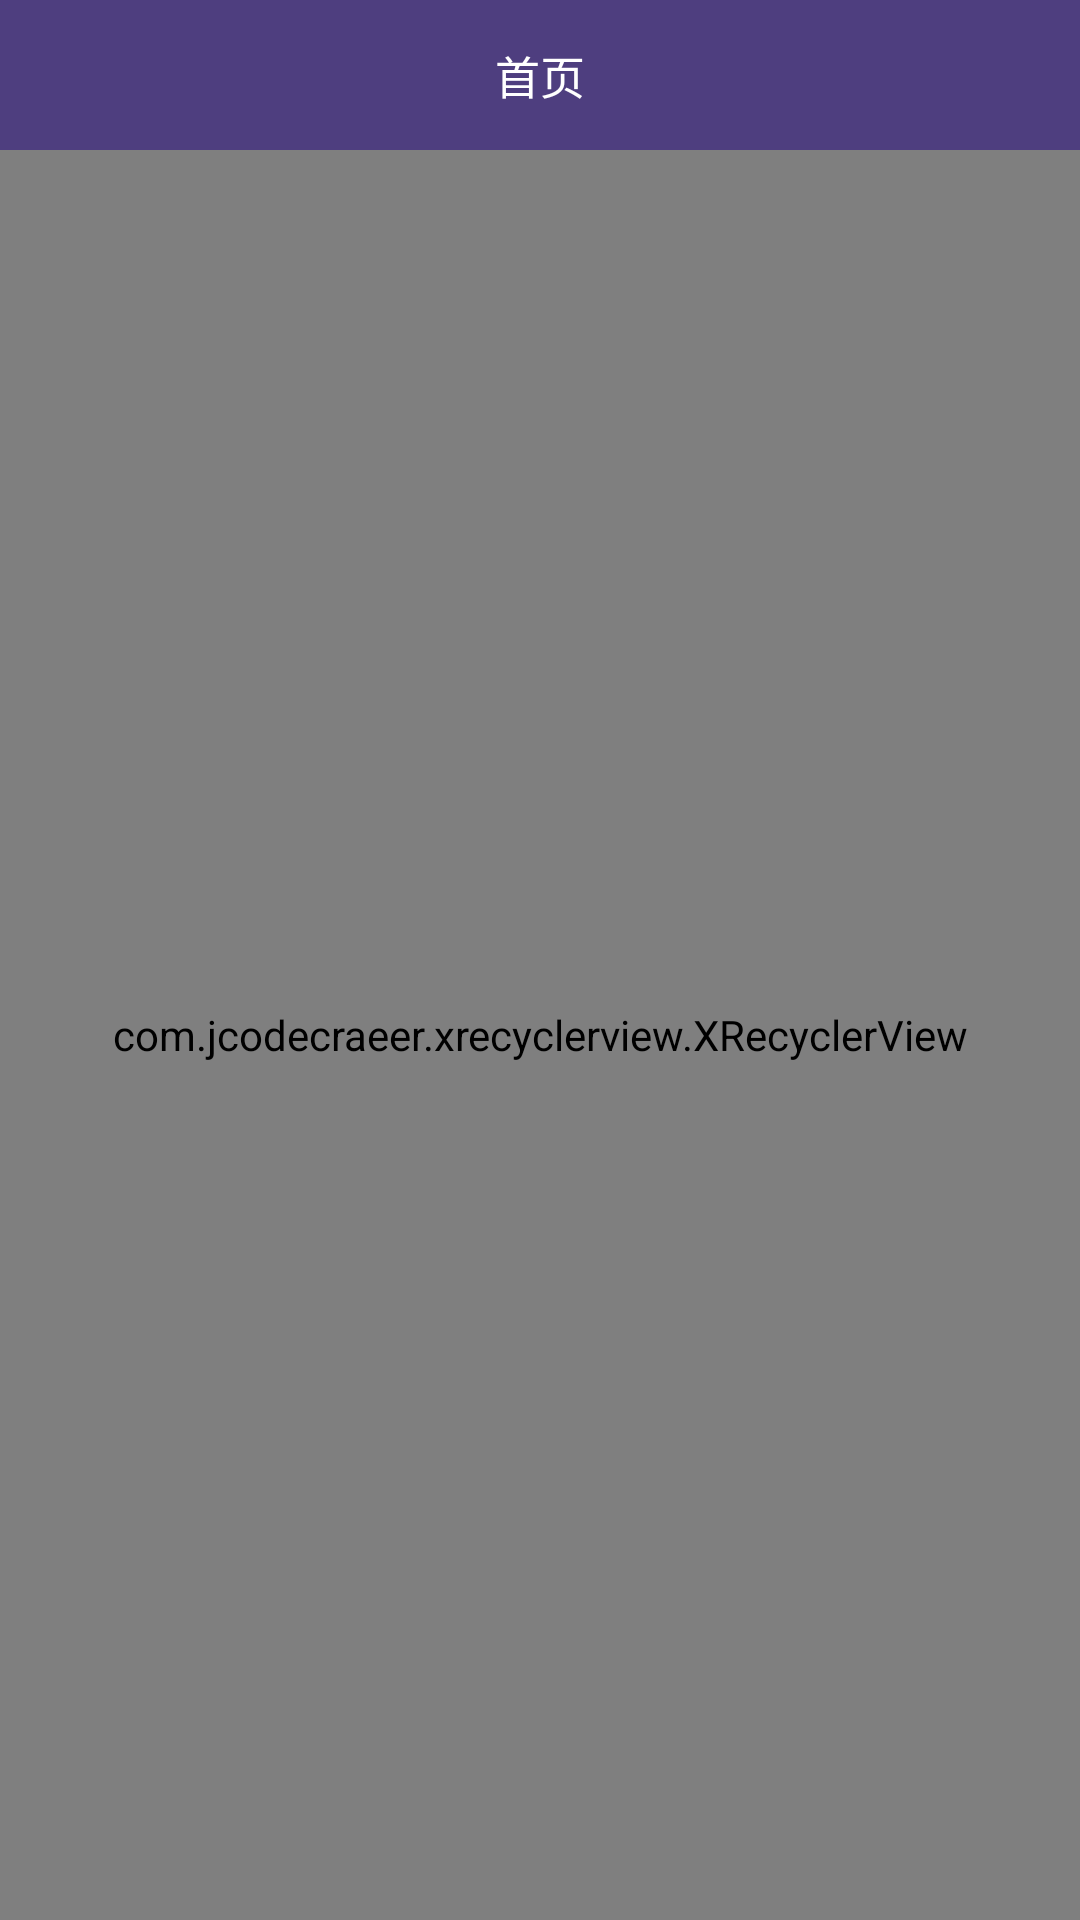

Here is an Android app screen rendered from its layout file. Give the layout XML and the strings, colors and styles it references.
<!-- AndroidManifest.xml: application theme AppTheme -->
<!-- res/layout/activity_main.xml -->
<?xml version="1.0" encoding="utf-8"?>
<layout>

    <LinearLayout xmlns:android="http://schemas.android.com/apk/res/android"
        android:layout_width="match_parent"
        android:layout_height="match_parent"
        android:orientation="vertical">

        <include layout="@layout/layout_title" />

        <com.jcodecraeer.xrecyclerview.XRecyclerView
            android:id="@+id/news_rv"
            android:layout_width="match_parent"
            android:layout_height="match_parent" />


    </LinearLayout>
</layout>
<!-- res/layout/layout_title.xml (included above) -->
<?xml version="1.0" encoding="utf-8"?>
<RelativeLayout xmlns:android="http://schemas.android.com/apk/res/android"
    android:layout_width="match_parent"
    android:orientation="vertical"
    android:background="@color/sr_color_primary"
    android:layout_height="50dp">


    <TextView
        android:id="@+id/tv_title"
        android:layout_width="wrap_content"
        android:text="首页"
        android:textColor="@color/white"
        android:layout_centerInParent="true"
        android:textSize="15sp"
        android:layout_height="wrap_content" />
</RelativeLayout>
<!-- resources referenced by this layout -->
<resources>
  <color name="sr_color_primary">#FF4E3E7F</color>
  <color name="white">#FFFFFFFF</color>
  <style name="AppTheme" parent="AppTheme.Base" />
  <style name="AppTheme.Base" parent="Theme.AppCompat.Light.DarkActionBar">
          <item name="windowActionBar">false</item>
          <item name="windowNoTitle">true</item>
  
          <item name="colorPrimary">@color/sr_color_primary</item>
          <item name="colorPrimaryDark">@color/sr_color_primary</item>
          <item name="colorAccent">@color/sr_color_primary</item>
  
          <item name="android:windowNoTitle">true</item>
          <item name="android:windowIsTranslucent">true</item>
          <item name="android:windowContentOverlay">@android:color/transparent</item>
          <item name="android:windowBackground">@color/sr_window_background</item>
      </style>
  <color name="sr_window_background">#FFFEFEFE</color>
</resources>
